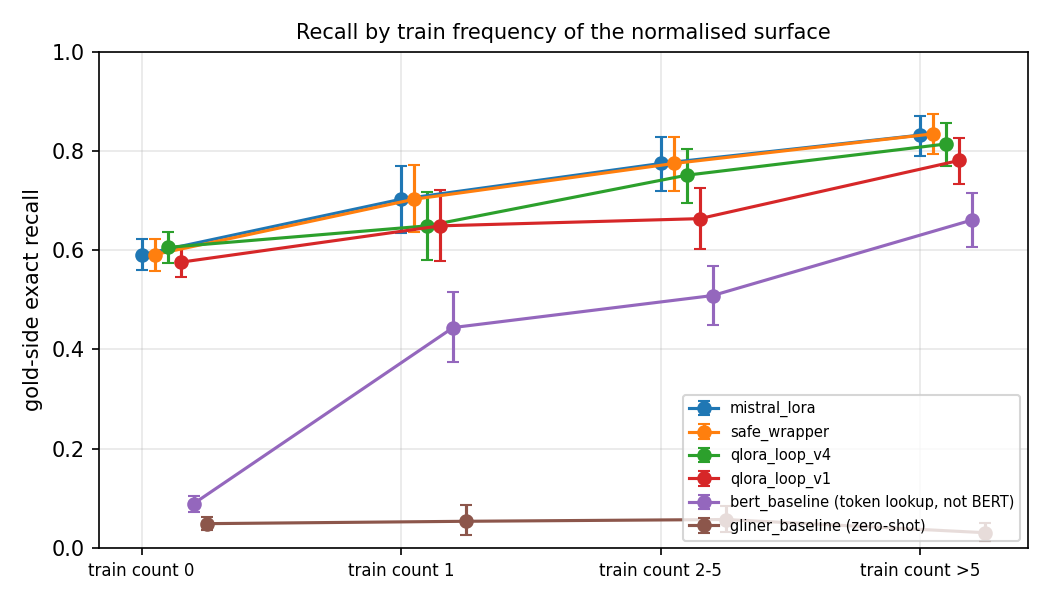

The table this chart was drawn from, first rows:
system, train_frequency, recall, ci_low, ci_high, n_gold
mistral_lora, 0, 0.5908, 0.5594, 0.6218, 1371
mistral_lora, 1, 0.7024, 0.6341, 0.7692, 205
mistral_lora, 2-5, 0.7744, 0.718, 0.8276, 297
mistral_lora, >5, 0.8316, 0.7902, 0.8696, 392
bert_baseline, 0, 0.08899, 0.07271, 0.1052, 1371
bert_baseline, 1, 0.4439, 0.3738, 0.5156, 205
bert_baseline, 2-5, 0.5084, 0.4484, 0.5677, 297
bert_baseline, >5, 0.6607, 0.6054, 0.7155, 392
gliner_baseline, 0, 0.04887, 0.03653, 0.06128, 1371
gliner_baseline, 1, 0.05366, 0.02646, 0.08743, 205
gliner_baseline, 2-5, 0.05724, 0.03289, 0.08511, 297
gliner_baseline, >5, 0.03061, 0.01466, 0.04922, 392
mistral_boundary, 0, 0.5908, 0.5587, 0.6227, 1371
mistral_boundary, 1, 0.7024, 0.635, 0.7703, 205
mistral_boundary, 2-5, 0.7744, 0.7193, 0.8271, 297
mistral_boundary, >5, 0.8316, 0.7902, 0.8702, 392
mistral_gliner_taxonomy, 0, 0.5915, 0.5596, 0.6231, 1371
mistral_gliner_taxonomy, 1, 0.6976, 0.6306, 0.7656, 205
mistral_gliner_taxonomy, 2-5, 0.7744, 0.7193, 0.8271, 297
mistral_gliner_taxonomy, >5, 0.8393, 0.7994, 0.8782, 392
full_cag_graph, 0, 0.5915, 0.5596, 0.6231, 1371
full_cag_graph, 1, 0.6976, 0.6306, 0.7656, 205
full_cag_graph, 2-5, 0.7744, 0.7193, 0.8271, 297
full_cag_graph, >5, 0.8393, 0.7994, 0.8782, 392
safe_wrapper, 0, 0.5908, 0.5587, 0.6227, 1371
safe_wrapper, 1, 0.7024, 0.6359, 0.7714, 205
safe_wrapper, 2-5, 0.7744, 0.7193, 0.8271, 297
safe_wrapper, >5, 0.8342, 0.7932, 0.8732, 392
safe_wrapper_boundary_refiner, 0, 0.5908, 0.5587, 0.6227, 1371
safe_wrapper_boundary_refiner, 1, 0.7073, 0.6406, 0.776, 205
safe_wrapper_boundary_refiner, 2-5, 0.7744, 0.7193, 0.8271, 297
safe_wrapper_boundary_refiner, >5, 0.8367, 0.7956, 0.8753, 392
safe_wrapper_mistral_gliner_taxonomy, 0, 0.5908, 0.5587, 0.6227, 1371
safe_wrapper_mistral_gliner_taxonomy, 1, 0.6976, 0.6306, 0.7656, 205
safe_wrapper_mistral_gliner_taxonomy, 2-5, 0.7744, 0.7193, 0.8271, 297
safe_wrapper_mistral_gliner_taxonomy, >5, 0.8291, 0.7877, 0.8679, 392
safe_wrapper_full_cag_graph, 0, 0.5908, 0.5587, 0.6227, 1371
safe_wrapper_full_cag_graph, 1, 0.7024, 0.6359, 0.7714, 205
safe_wrapper_full_cag_graph, 2-5, 0.7744, 0.7193, 0.8271, 297
safe_wrapper_full_cag_graph, >5, 0.8342, 0.7932, 0.8732, 392
qlora_loop_v1, 0, 0.5755, 0.5456, 0.6034, 1371
qlora_loop_v1, 1, 0.6488, 0.5778, 0.7213, 205
qlora_loop_v1, 2-5, 0.6633, 0.6018, 0.7246, 297
qlora_loop_v1, >5, 0.7806, 0.734, 0.825, 392
qlora_loop_v2, 0, 0.5974, 0.5666, 0.6296, 1371
qlora_loop_v2, 1, 0.6732, 0.6038, 0.7412, 205
qlora_loop_v2, 2-5, 0.7104, 0.6561, 0.7666, 297
qlora_loop_v2, >5, 0.7832, 0.7354, 0.8299, 392
qlora_loop_v3, 0, 0.5565, 0.5258, 0.5873, 1371
qlora_loop_v3, 1, 0.6341, 0.564, 0.7031, 205
qlora_loop_v3, 2-5, 0.6532, 0.5952, 0.7169, 297
qlora_loop_v3, >5, 0.7832, 0.7332, 0.8317, 392
qlora_loop_v4, 0, 0.6054, 0.5747, 0.6366, 1371
qlora_loop_v4, 1, 0.6488, 0.5793, 0.7178, 205
qlora_loop_v4, 2-5, 0.7508, 0.695, 0.8036, 297
qlora_loop_v4, >5, 0.8138, 0.7696, 0.8564, 392
gpu_anchor_test_rerun, 0, 0.5908, 0.5587, 0.6227, 1371
gpu_anchor_test_rerun, 1, 0.7073, 0.6406, 0.776, 205
gpu_anchor_test_rerun, 2-5, 0.7744, 0.7193, 0.8271, 297
gpu_anchor_test_rerun, >5, 0.8367, 0.7956, 0.8753, 392
... 28 more rows
